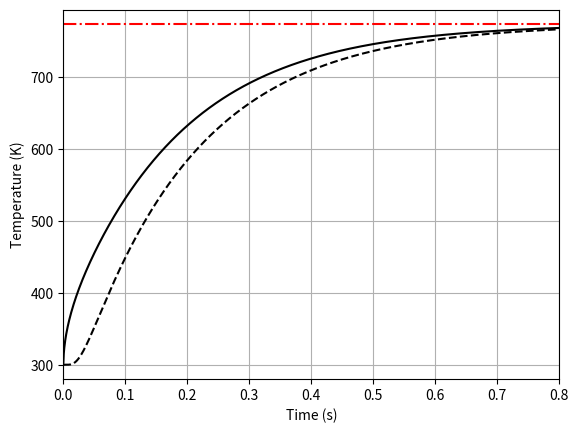

Here is the Python script that generated this plot:
# Implicit numerical solution of 1D transient heat conduction
# b = 1 cylinder, b = 2 sphere
# convection at surface & no heat of reaction
# see Ozisik1993, Ch.9
# nonlinear version, variable k term, d/dr(k*r^2*dT/dr)
# just a check to make sure it matches num_sphere.py results

# use Python 3 print function and division
from __future__ import print_function
from __future__ import division

# modules
import numpy as np
import matplotlib.pyplot as py

# Parameters from Papadikis2010a Table 1
# -------------------------------------------------------------------------
rho = 700       # density of wood, kg/m^3
d = 0.035e-2    # wood particle diameter, m
cpw = 1500      # biomass specific heat capacity, J/kg*K
kw = 0.105      # biomass thermal conductivity, W/m*K
h = 375         # heat transfer coefficient, W/m^2*K
Ti = 300        # initial particle temp, K
Tinf = 773      # ambient temp, K

# Implicit Numerical Model where b = 1 cylinder and b = 2 sphere
# -------------------------------------------------------------------------
nt = 1000       # number of time steps
tmax = 0.8      # max time, s
dt = tmax/nt    # time step, s
t = np.arange(0,tmax+dt,dt)

nr = 99     # number or radius steps
r = d/2     # radius of particle, m
dr = r/nr   # radius step, delta r
m = nr+1    # nodes from center m=0 to surface m=steps+1

b = 2   # run model as a cylinder (b = 1) or as a sphere (b = 2)

alpha = kw/(rho*cpw)    # thermal diffusivity, alfa = kw / rho*cp, m^2/s
Fo = alpha*dt/(dr**2)   # Fourier number, Fo = alfa*dt / dr^2, (-)
Bi = h*dr/kw            # Biot numbmer, Bi = h*dr / kw, (-)

# create array [TT] to store temperature values
# note that row = time step, column = node
TT = np.zeros((1,m))

TT[0, :] = Ti   # first row is initial temperature of sphere or cylinder

# build coefficient matrix [A] and initial column vector {C}
A = np.zeros((m,m))     # pre-allocate [A] array
C = np.zeros((m,1))     # pre-allocate {C} vector

v = dt / (rho*cpw)

A[0,0] = 1 + (2*v*kw*(1+b)) / (dr**2)
A[0,1] = -(2*v*kw*(1+b)) / (dr**2)
C[0,0] = Ti
    
for k in range(1,m-1):
        
    ri = (k*dr)**b
    rminus12 = ((k-0.5)*dr)**b
    rplus12 = ((k+0.5)*dr)**b
    kminus12 = (kw+kw)/2
    kplus12 = (kw+kw)/2
    
    w = dt/(rho*cpw*ri*(dr**2))
    z = dt/(rho*cpw)
    
    A[k,k-1] = -w*rminus12*kminus12
    A[k,k] = 1 + w*rminus12*kminus12 + w*rplus12*kplus12
    A[k,k+1] = -w*rplus12*kplus12
    C[k,0] = Ti

ww = dt/(rho*cpw)
krminus12 = (kw+kw)/2

A[m-1,m-2] = -(2*ww/(dr**2))*krminus12
A[m-1,m-1] = 1 + (2*ww/(dr**2))*krminus12 + ww*((2/dr)+(b/r))*h
C[m-1,0] = Ti + ww*((2/dr)+(b/r))*h*Tinf

# check: print [A] and [C] to console, best viewed at small nr like nr=3
print('A \n', A)
print('C \n', C)

# solve system of equations [A]{T} = {C} for column vector {T}
for i in range(1, nt+1):
    T = np.linalg.solve(A,C)
    C = T.copy()
    C[m-1, 0] = T[m-1, 0] + ww*((2/dr)+(b/r))*h*Tinf
    TT = np.vstack((TT, T.T))

# check: display final T, best if nr = 3
print('T \n', T)

# plot results
py.figure(1)
py.plot(t, TT[:, m-1], '-k')
py.plot(t, TT[:, 0], '--k')
py.axhline(Tinf, color='r', linestyle='-.')
py.ylabel('Temperature (K)')
py.xlabel('Time (s)')
py.ylim([Ti-20, Tinf+20])
py.xlim([0, tmax])
py.grid()
py.show()